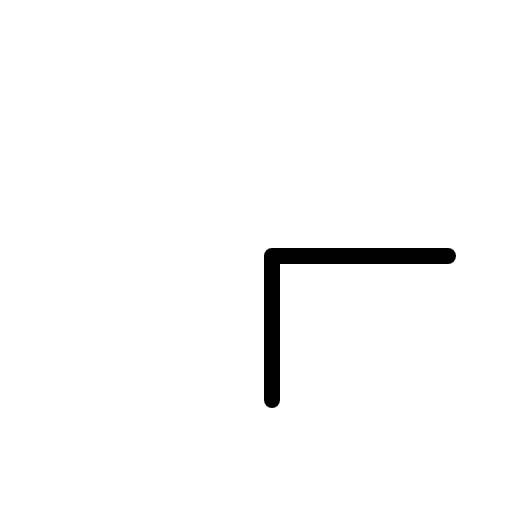
t = 0.00 s
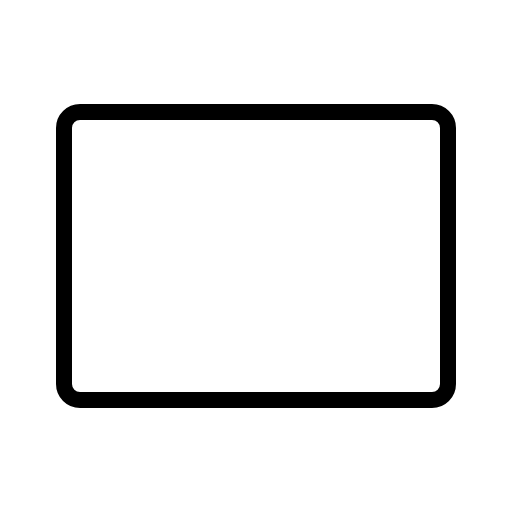
t = 0.30 s
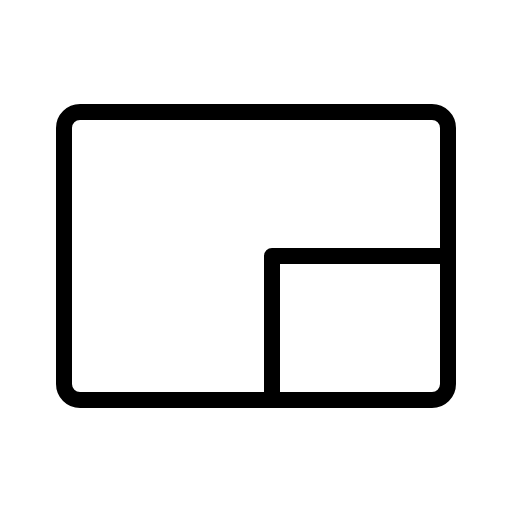
t = 0.68 s
t = 1.05 s: frame unchanged from t = 0.68 s, image omitted
t = 1.43 s: frame unchanged from t = 0.68 s, image omitted

The animated SVG that drew these frames (rendered in a browser with its animation timeline set to each time). Animation: 1 CSS @keyframes rule; one cycle of 1.80 s, repeats indefinitely.

<svg xmlns="http://www.w3.org/2000/svg" viewBox="0 0 256 256">
  <style>
    .draw-line {
      stroke-dasharray: 2000;
      stroke-dashoffset: 0;
    }
    svg:hover .draw-line {
      animation: phosphor-draw-in 1.5s ease-in-out infinite alternate;
    }
    @keyframes phosphor-draw-in {
      0%   { stroke-dashoffset: 2000; }
      100% { stroke-dashoffset: 0; }
    }
  </style><rect width="256" height="256" fill="none"/><rect x="32" y="56" width="192" height="144" rx="8" fill="none" stroke="currentColor" stroke-linecap="round" stroke-linejoin="round" stroke-width="8" class="draw-line" pathLength="1" style="animation-delay: 0s"/><polyline points="136 200 136 128 224 128" fill="none" stroke="currentColor" stroke-linecap="round" stroke-linejoin="round" stroke-width="8" class="draw-line" pathLength="1" style="animation-delay: 0.3s"/></svg>
